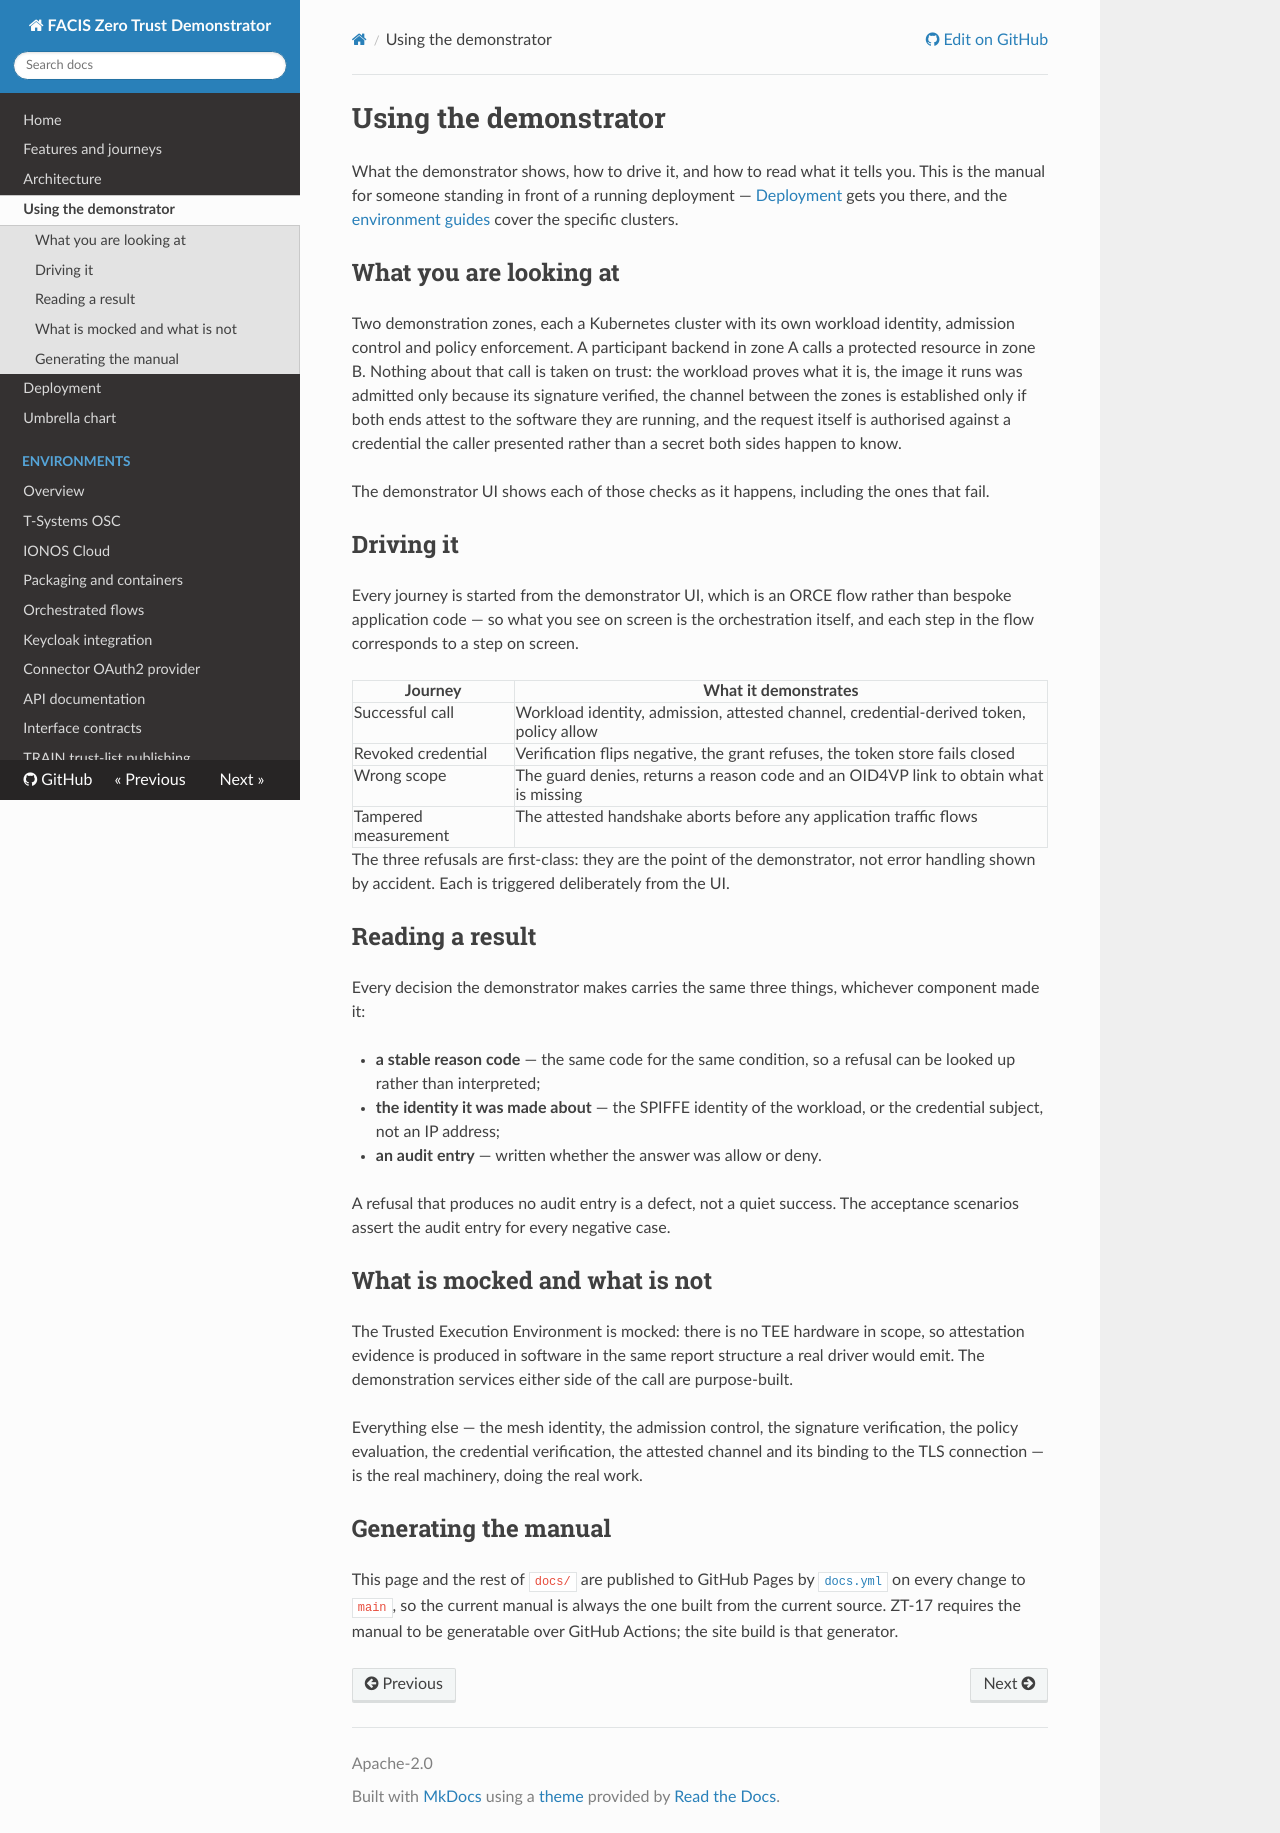

repository: amirhossainkarimzade/zero · page: usage/index.html · generator: mkdocs

# Using the demonstrator

What the demonstrator shows, how to drive it, and how to read what it tells you. This is the manual
for someone standing in front of a running deployment — [Deployment](deployment.md) gets you there,
and the [environment guides](environments/index.md) cover the specific clusters.

## What you are looking at

Two demonstration zones, each a Kubernetes cluster with its own workload identity, admission
control and policy enforcement. A participant backend in zone A calls a protected resource in
zone B. Nothing about that call is taken on trust: the workload proves what it is, the image it runs
was admitted only because its signature verified, the channel between the zones is established only
if both ends attest to the software they are running, and the request itself is authorised against a
credential the caller presented rather than a secret both sides happen to know.

The demonstrator UI shows each of those checks as it happens, including the ones that fail.

## Driving it

Every journey is started from the demonstrator UI, which is an ORCE flow rather than bespoke
application code — so what you see on screen is the orchestration itself, and each step in the flow
corresponds to a step on screen.

| Journey | What it demonstrates |
|---|---|
| Successful call | Workload identity, admission, attested channel, credential-derived token, policy allow |
| Revoked credential | Verification flips negative, the grant refuses, the token store fails closed |
| Wrong scope | The guard denies, returns a reason code and an OID4VP link to obtain what is missing |
| Tampered measurement | The attested handshake aborts before any application traffic flows |

The three refusals are first-class: they are the point of the demonstrator, not error handling shown
by accident. Each is triggered deliberately from the UI.

## Reading a result

Every decision the demonstrator makes carries the same three things, whichever component made it:

- **a stable reason code** — the same code for the same condition, so a refusal can be looked up
  rather than interpreted;
- **the identity it was made about** — the SPIFFE identity of the workload, or the credential
  subject, not an IP address;
- **an audit entry** — written whether the answer was allow or deny.

A refusal that produces no audit entry is a defect, not a quiet success. The acceptance scenarios
assert the audit entry for every negative case.

## What is mocked and what is not

The Trusted Execution Environment is mocked: there is no TEE hardware in scope, so attestation
evidence is produced in software in the same report structure a real driver would emit. The
demonstration services either side of the call are purpose-built.

Everything else — the mesh identity, the admission control, the signature verification, the policy
evaluation, the credential verification, the attested channel and its binding to the TLS connection
— is the real machinery, doing the real work.

## Generating the manual

This page and the rest of `docs/` are published to GitHub Pages by
[`docs.yml`](ci-cd.md#documentation-publication) on every change to `main`, so the current manual is
always the one built from the current source. ZT-17 requires the manual to be generatable over
GitHub Actions; the site build is that generator.
